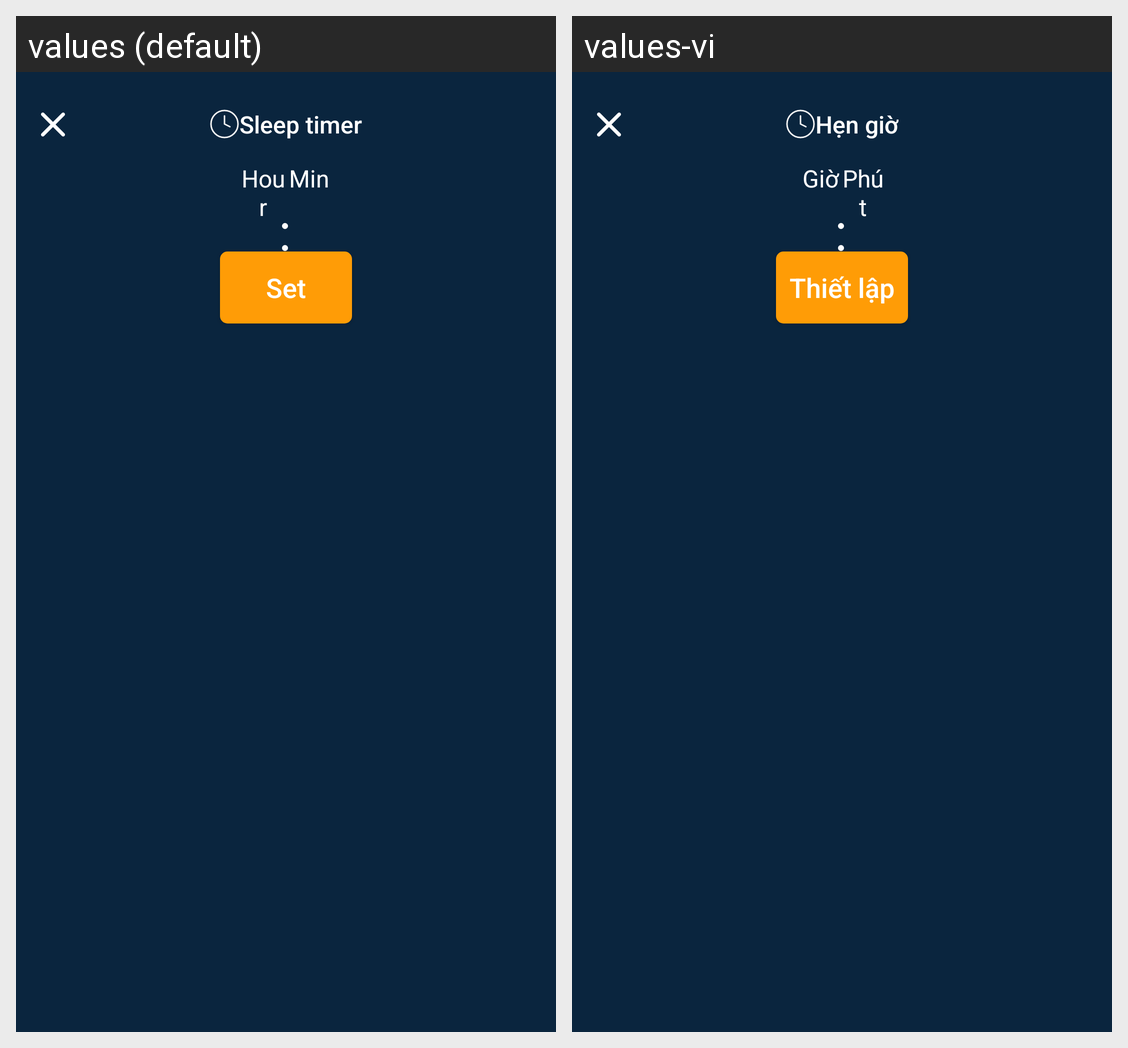

The Android screen above is rendered under two locales of the same app. Produce the string resources it draws, with the default and per-locale values.
Android screen res/layout/activity_sleep_timer.xml rendered under 2 locales, left to right: values (default), values-vi. Device: Nexus 5 (rendered at 1080×1920; each locale shown at half size, 540×960, under a caption strip naming it); theme Theme.CadaviMusicPlayer.
Strings drawn on this screen, with the default value and each locale's value (text and hints the layout hard-codes, and strings that could not be matched under every locale, appear in the picture but are not listed):

sleep_timer
  values: Sleep timer
  values-vi: Hẹn giờ

hour
  values: Hour
  values-vi: Giờ

min
  values: Min
  values-vi: Phút

set
  values: Set
  values-vi: Thiết lập
